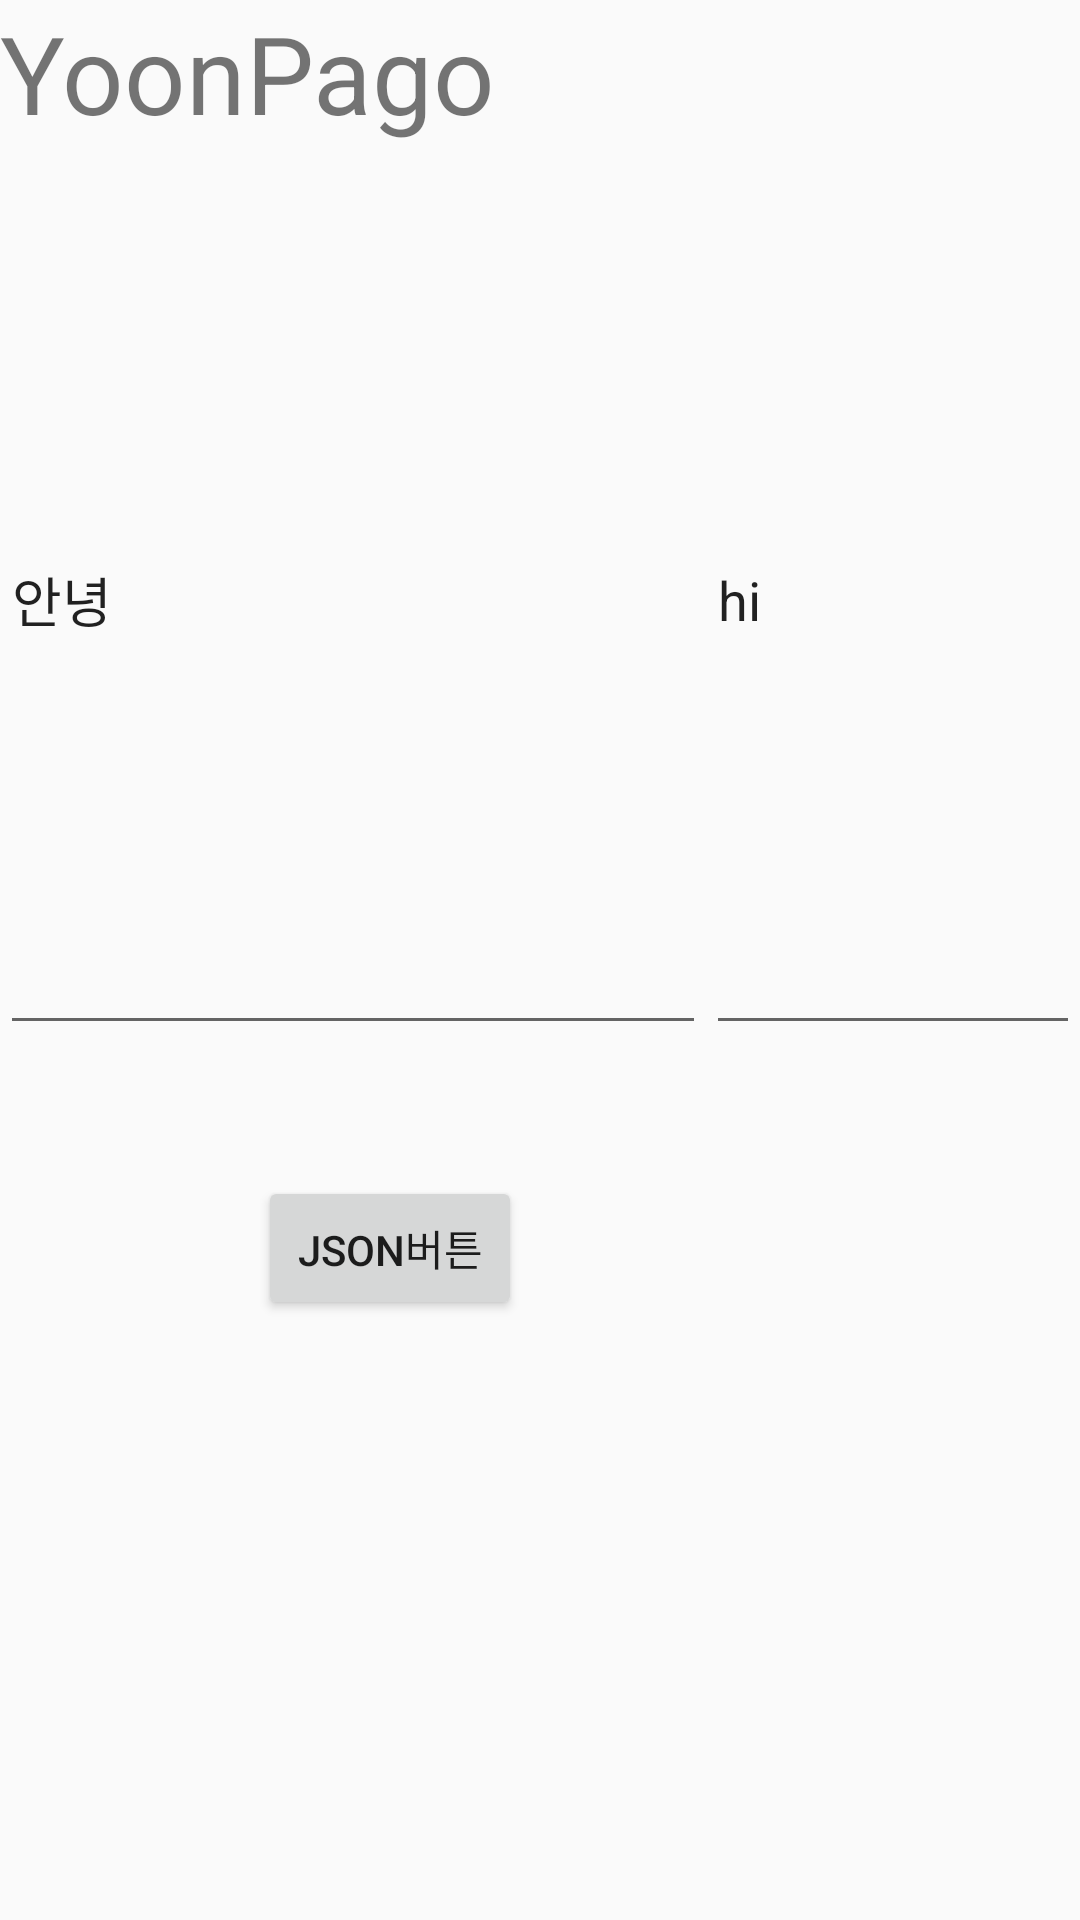

Android layout source for this screen:
<!-- AndroidManifest.xml: application theme Theme.AppCompat.DayNight.NoActionBar -->
<!-- res/layout/activity_main.xml -->
<?xml version="1.0" encoding="utf-8"?>
<androidx.constraintlayout.widget.ConstraintLayout xmlns:android="http://schemas.android.com/apk/res/android"
    xmlns:app="http://schemas.android.com/apk/res-auto"
    xmlns:tools="http://schemas.android.com/tools"
    android:layout_width="match_parent"
    android:layout_height="match_parent"
    tools:context=".MainActivity">

    <LinearLayout
        android:layout_width="match_parent"
        android:layout_height="match_parent"
        android:orientation="vertical"
        android:gravity="center_horizontal"
        >

        <TextView
            android:id="@+id/text_title"
            android:layout_width="match_parent"
            android:layout_height="wrap_content"
            android:text="YoonPago"
            android:textSize="36sp" />

        <LinearLayout
            android:layout_width="match_parent"
            android:layout_height="300dp"
            android:weightSum="2"

            >

            <EditText
                android:id="@+id/before_text"
                android:layout_width="wrap_content"
                android:layout_height="match_parent"
                android:layout_weight="1"
                android:hint="번역할 문장 입력"
                android:text="안녕"

                />

            <EditText
                android:id="@+id/after_text"
                android:layout_width="wrap_content"
                android:layout_height="match_parent"
                android:layout_weight="1"
                android:text="hi" />

        </LinearLayout>

        <androidx.constraintlayout.widget.ConstraintLayout
            android:layout_width="match_parent"
            android:layout_height="match_parent">

            <Button
                android:id="@+id/btn_swap_lang"
                android:layout_width="wrap_content"
                android:layout_height="wrap_content"
                android:layout_marginStart="80dp"
                android:layout_marginLeft="80dp"
                android:layout_marginBottom="300dp"
                android:text="한->영"
                app:layout_constraintBottom_toBottomOf="parent"
                app:layout_constraintStart_toStartOf="parent"
                app:layout_constraintTop_toTopOf="parent" />

            <Button
                android:id="@+id/btn_translate"
                android:layout_width="wrap_content"
                android:layout_height="wrap_content"
                android:layout_marginBottom="300dp"
                android:text="번역"
                app:layout_constraintBottom_toBottomOf="parent"
                app:layout_constraintEnd_toEndOf="parent"
                app:layout_constraintStart_toEndOf="@+id/btn_swap_lang"
                app:layout_constraintTop_toTopOf="parent" />

            <Button
                android:id="@+id/changeButton"
                android:layout_width="wrap_content"
                android:layout_height="wrap_content"
                android:layout_marginEnd="100dp"
                android:layout_marginRight="100dp"
                android:layout_marginBottom="200dp"
                android:text="json버튼"
                app:layout_constraintBottom_toBottomOf="parent"
                app:layout_constraintEnd_toEndOf="parent"
                app:layout_constraintStart_toStartOf="parent" />
        </androidx.constraintlayout.widget.ConstraintLayout>


    </LinearLayout>

</androidx.constraintlayout.widget.ConstraintLayout>
<!-- resources referenced by this layout -->
<resources>

</resources>
